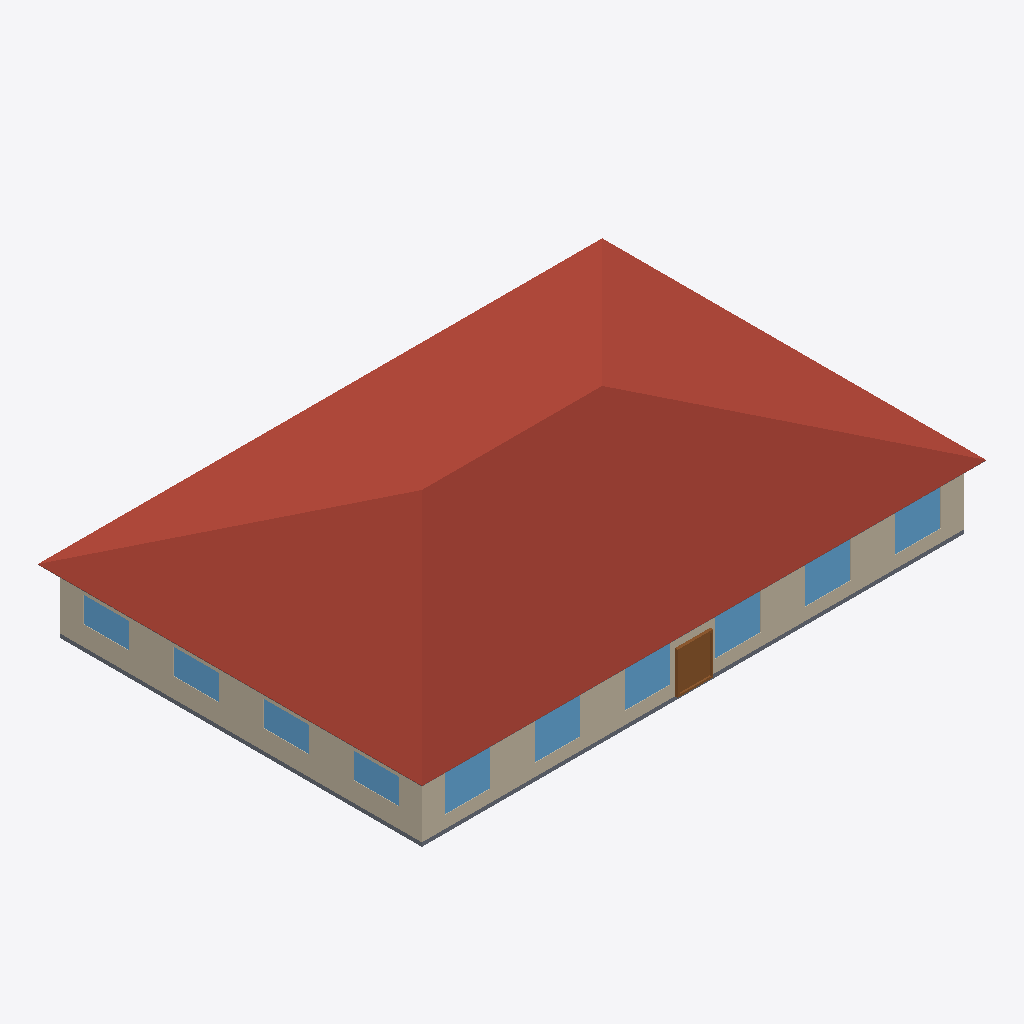
Isometric view of an IFC building model (IFC-SPF (STEP), schema IFC4, length unit metre), seen from the south-west, elements coloured by IFC class: 10 windows (light blue), 4 roofs (red-brown), 3 walls (beige), 2 slabs (grey), 1 door (brown).
Extent 28.9 m × 19.7 m × 6.6 m (x, y, z). Elements (41): 20 IfcWindow, 12 IfcWall, 4 IfcRoof, 3 IfcDoor, 2 IfcSlab.

HEADER;
FILE_DESCRIPTION(('ViewDefinition [CoordinationView]'),'2;1');
FILE_NAME('small_office.ifc','2024-09-09T21:28:56',(''),(''),'IfcOpenShell 0.7.0','IfcOpenShell 0.7.0','');
FILE_SCHEMA(('IFC4'));
ENDSEC;
DATA;
#23=IFCPROJECT('2yUCyZKkz4kBtjghxnDyhX',#5,'ASHRAE901_OfficeSmall_STD2022_Miami','','','Project002','',(#21),#19);
#24=IFCSITE('2PBPZlMbX0LPqtR2PL$NPm',#5,'Site','',$,$,$,'Site',.COMPLEX.,$,$,$,$,$);
#25=IFCBUILDING('1nF0b0gVPFs8KigrZAk9Zd',#5,'Building','',$,$,$,'Building',.COMPLEX.,$,$,$);
#26=IFCBUILDINGSTOREY('35AHTBHGz5f8vb8hApTGmK',#5,'Ground_level','',$,$,$,'Floor',.COMPLEX.,$);
#1792=IFCBUILDINGSTOREY('1JyZTyhPD1LBtmBFwFe$fo',#5,'Attic_level','',$,$,$,'Floor',.ELEMENT.,$);
#1876=IFCROOF('15HwQuKTX2$hlWqEqpxeq1',#5,'Attic_roof_south','',$,#40,#1875,$,.FLAT_ROOF.);
#1902=IFCROOF('3U0j_6nbP2AuEgNavOE3X7',#5,'Attic_roof_west','',$,#40,#1901,$,.FLAT_ROOF.);
#1819=IFCROOF('3MJ6HySS12VOSL18vWEE8q',#5,'Attic_roof_north','',$,#40,#1818,$,.FLAT_ROOF.);
#1846=IFCROOF('24LQ1ZSjjCxuRYXPjQKOdG',#5,'Attic_roof_east','',$,#40,#1845,$,.FLAT_ROOF.);
#1267=IFCWALL('1wYxBe$C9AUw1r5UfOoFz6',#5,'Perimeter_ZN_1_wall_south','',$,#40,#1266,$,.MOVABLE.);
#80=IFCWALL('0OZcT0NHnAQ8dytt4Pjt6y',#5,'Perimeter_ZN_4_wall_west','',$,#40,#79,$,.MOVABLE.);
#56=IFCSLAB('39CNaCI4nCjOCTudlvzQ8R',#5,'floor','',$,#40,#55,$,.FLOOR.);
#1710=IFCDOOR('2O7JiBsoDCt8ykk_nf15Nu',#5,'Perimeter_ZN_1_wall_south_door','',$,#40,#1709,$,2134.0,1830.0,.DOOR.,.SINGLE_SWING_LEFT.,$);
#1583=IFCWINDOW('0LoXMrK7X0SRdAp0NohSS5',#5,'Perimeter_ZN_1_wall_south_Window_6','',$,#40,#1582,$,1523.0,1830.0,.WINDOW.,.SINGLE_PANEL.,$);
#1591=IFCWINDOW('1bYmNGrvzFuxffhS$DJ4O3',#5,'Perimeter_ZN_1_wall_south_Window_5','',$,#40,#1590,$,1523.0,1830.0,.WINDOW.,.SINGLE_PANEL.,$);
#1599=IFCWINDOW('10L_OThjv6BOKWKcY8sRbQ',#5,'Perimeter_ZN_1_wall_south_Window_4','',$,#40,#1598,$,1523.0,1830.0,.WINDOW.,.SINGLE_PANEL.,$);
#1615=IFCWINDOW('204NqbGGf0NPYqFsfuPK5A',#5,'Perimeter_ZN_1_wall_south_Window_2','',$,#40,#1614,$,1523.0,1830.0,.WINDOW.,.SINGLE_PANEL.,$);
#1623=IFCWINDOW('1dY9Oq$8v9VeCmiPkMRqKQ',#5,'Perimeter_ZN_1_wall_south_Window_1','',$,#40,#1622,$,1523.0,1830.0,.WINDOW.,.SINGLE_PANEL.,$);
#1607=IFCWINDOW('3SL0N8vQz7RuviNMY1c5oV',#5,'Perimeter_ZN_1_wall_south_Window_3','',$,#40,#1606,$,1523.0,1830.0,.WINDOW.,.SINGLE_PANEL.,$);
#308=IFCWINDOW('3vAkMRaUb0qxBi43k3xguM',#5,'Perimeter_ZN_4_wall_west_Window_4','',$,#40,#307,$,1523.0,1830.0,.WINDOW.,.SINGLE_PANEL.,$);
#333=IFCWINDOW('2KWlQp58f8fPTGbo6eGtPk',#5,'Perimeter_ZN_4_wall_west_Window_1','',$,#40,#332,$,1523.0,1830.0,.WINDOW.,.SINGLE_PANEL.,$);
#317=IFCWINDOW('3RazIvcGPDl8swX5jb10Rw',#5,'Perimeter_ZN_4_wall_west_Window_3','',$,#40,#316,$,1523.0,1830.0,.WINDOW.,.SINGLE_PANEL.,$);
#325=IFCWINDOW('2LCoNHvnTA0PjfKavmdHQW',#5,'Perimeter_ZN_4_wall_west_Window_2','',$,#40,#324,$,1523.0,1830.0,.WINDOW.,.SINGLE_PANEL.,$);
#1925=IFCSLAB('3VbzJqbY92TgvDcrhIGCl0',#5,'Attic_floor','',$,#40,#1924,$,.FLOOR.);
#352=IFCWALL('3b2jkUZ3PD6QEm90FR1uD3',#5,'Perimeter_ZN_2_wall_east','',$,#40,#351,$,.MOVABLE.);
ENDSEC;